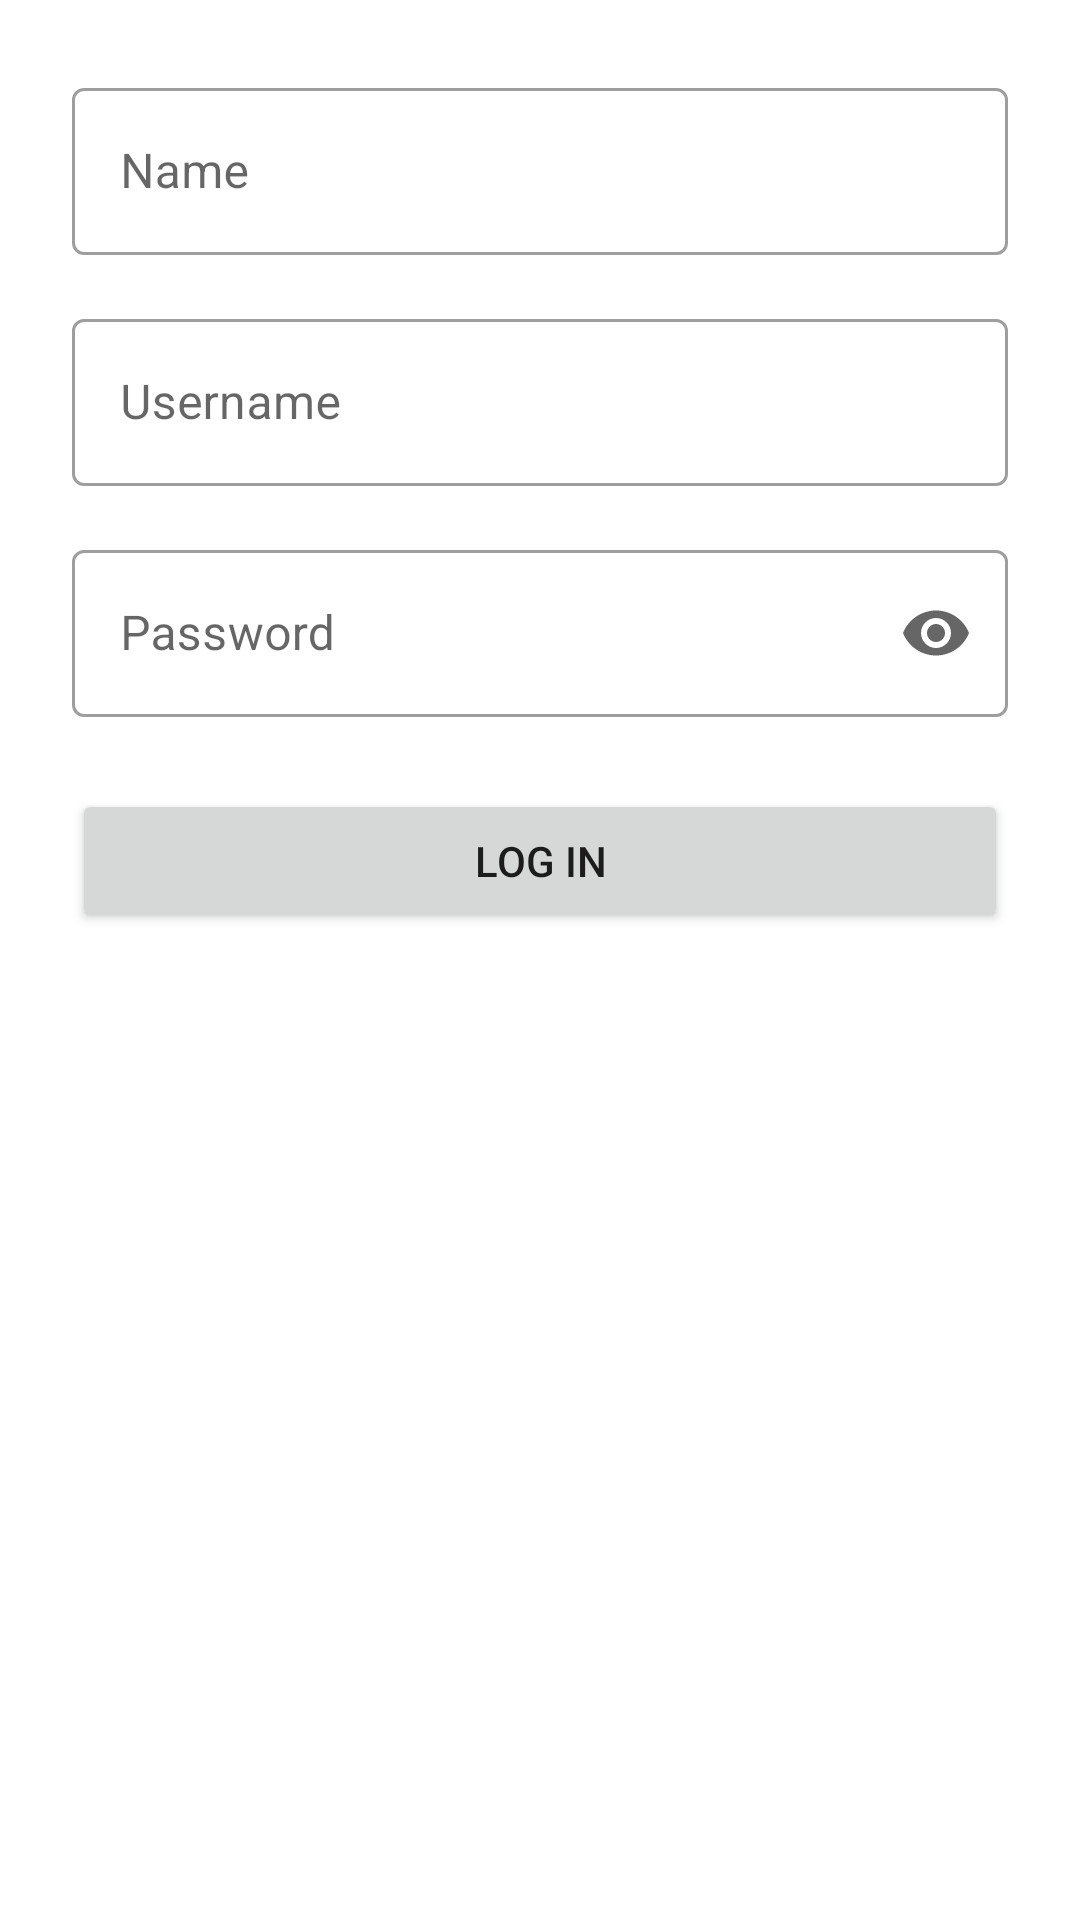

Android layout source for this screen:
<!-- AndroidManifest.xml: application theme Theme.Bankapp -->
<!-- res/layout/activity_register.xml -->
<?xml version="1.0" encoding="utf-8"?>
<androidx.constraintlayout.widget.ConstraintLayout
    xmlns:android="http://schemas.android.com/apk/res/android"
    xmlns:app="http://schemas.android.com/apk/res-auto"
    xmlns:tools="http://schemas.android.com/tools"
    android:layout_width="match_parent"
    android:layout_height="match_parent"
    android:padding="24dp"
    tools:context=".ui.RegisterActivity">

    
    <com.google.android.material.textfield.TextInputLayout
        android:id="@+id/tilName"
        style="@style/Widget.MaterialComponents.TextInputLayout.OutlinedBox"
        android:layout_width="match_parent"
        android:layout_height="wrap_content"
        android:hint="Name"
        app:layout_constraintTop_toTopOf="parent"
        app:layout_constraintStart_toStartOf="parent"
        app:layout_constraintEnd_toEndOf="parent">

        <com.google.android.material.textfield.TextInputEditText
            android:id="@+id/etName"
            android:layout_width="match_parent"
            android:layout_height="wrap_content"
            android:inputType="textPersonName" />
    </com.google.android.material.textfield.TextInputLayout>

    
    <com.google.android.material.textfield.TextInputLayout
        android:id="@+id/tilUsername"
        style="@style/Widget.MaterialComponents.TextInputLayout.OutlinedBox"
        android:layout_width="match_parent"
        android:layout_height="wrap_content"
        android:layout_marginTop="16dp"
        android:hint="Username"
        app:layout_constraintTop_toBottomOf="@id/tilName"
        app:layout_constraintStart_toStartOf="parent"
        app:layout_constraintEnd_toEndOf="parent">

        <com.google.android.material.textfield.TextInputEditText
            android:id="@+id/etUsername"
            android:layout_width="match_parent"
            android:layout_height="wrap_content"
            android:inputType="textEmailAddress" />
    </com.google.android.material.textfield.TextInputLayout>

    
    <com.google.android.material.textfield.TextInputLayout
        android:id="@+id/tilPassword"
        style="@style/Widget.MaterialComponents.TextInputLayout.OutlinedBox"
        android:layout_width="match_parent"
        android:layout_height="wrap_content"
        android:layout_marginTop="16dp"
        android:hint="Password"
        app:endIconMode="password_toggle"
        app:layout_constraintTop_toBottomOf="@id/tilUsername"
        app:layout_constraintStart_toStartOf="parent"
        app:layout_constraintEnd_toEndOf="parent">

        <com.google.android.material.textfield.TextInputEditText
            android:id="@+id/etPassword"
            android:layout_width="match_parent"
            android:layout_height="wrap_content"
            android:inputType="textPassword" />
    </com.google.android.material.textfield.TextInputLayout>

    <Button
        android:id="@+id/btnRegister"
        android:layout_width="match_parent"
        android:layout_height="wrap_content"
        android:layout_marginTop="24dp"
        android:text="@string/register_button"
        app:layout_constraintEnd_toEndOf="parent"
        app:layout_constraintStart_toStartOf="parent"
        app:layout_constraintTop_toBottomOf="@+id/tilPassword" />

</androidx.constraintlayout.widget.ConstraintLayout>
<!-- resources referenced by this layout -->
<resources>
  <string name="register_button">Log In</string>
  <style name="Theme.Bankapp" parent="Theme.MaterialComponents.DayNight.DarkActionBar">
          
          <item name="colorPrimary">@color/purple_500</item>
          <item name="colorPrimaryVariant">@color/purple_700</item>
          <item name="colorOnPrimary">@color/white</item>
          
          <item name="colorSecondary">@color/teal_200</item>
          <item name="colorSecondaryVariant">@color/teal_700</item>
          <item name="colorOnSecondary">@color/black</item>
          
          <item name="android:statusBarColor">?attr/colorPrimaryVariant</item>
          
      </style>
  <!-- not gathered from this repository: default colours our renderer supplied (Android Studio template values) -->
  <color name="purple_500">#FF6200EE</color>
  <color name="purple_700">#FF3700B3</color>
  <color name="teal_200">#FF03DAC5</color>
  <color name="teal_700">#FF018786</color>
  <color name="black">#FF000000</color>
  <color name="white">#FFFFFFFF</color>
</resources>
